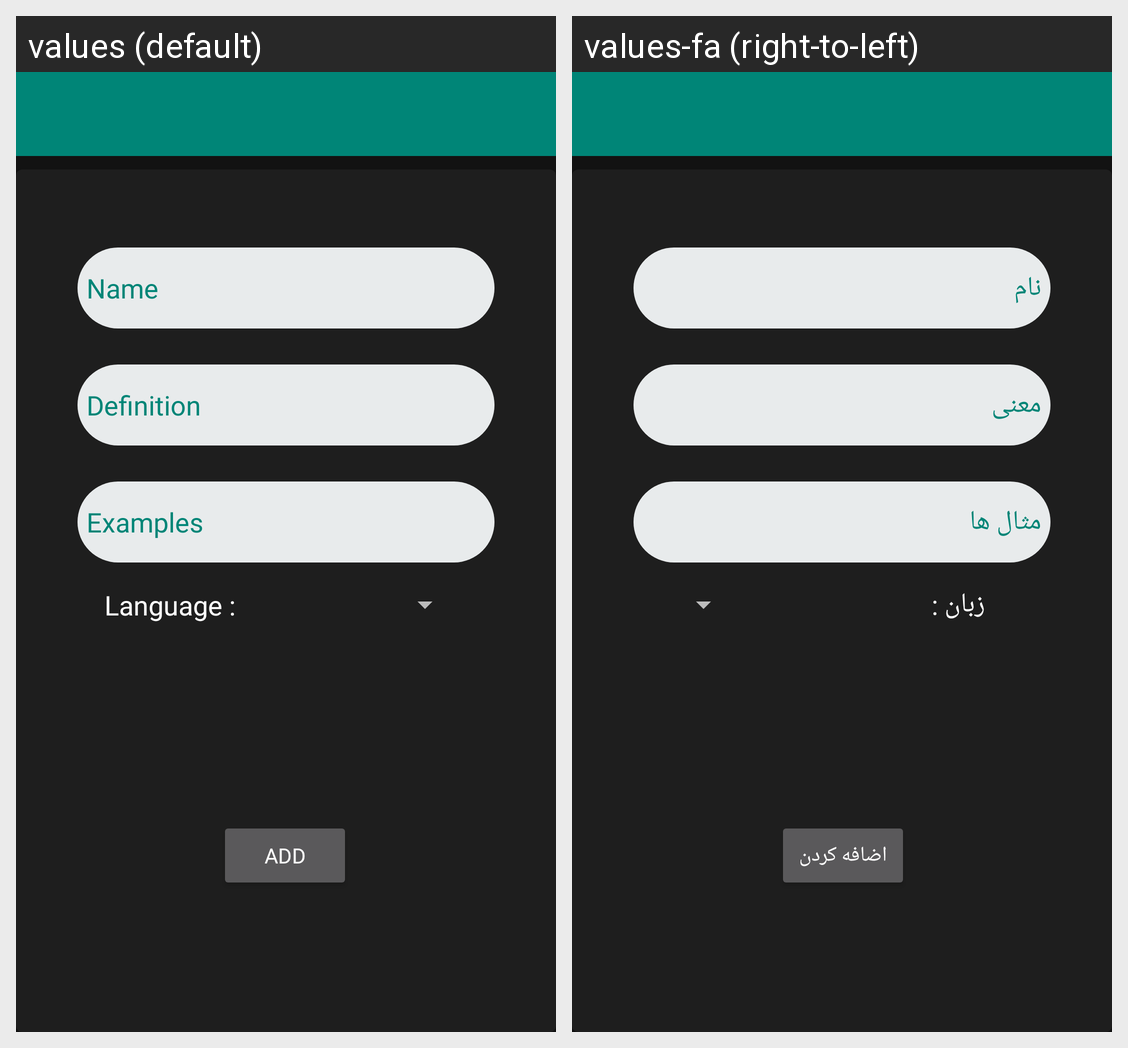

For this localized Android screen grid, give each drawn string resource with its value in every locale shown.
Android screen res/layout/fragment_word_edit.xml rendered under 2 locales, left to right: values (default), values-fa (right-to-left). Device: Nexus 5 (rendered at 1080×1920; each locale shown at half size, 540×960, under a caption strip naming it); theme AppTheme.
Strings drawn on this screen, with the default value and each locale's value (text and hints the layout hard-codes, and strings that could not be matched under every locale, appear in the picture but are not listed):

name
  values: Name
  values-fa: نام

definition_text
  values: Definition
  values-fa: معنی

examples_text
  values: Examples
  values-fa: مثال ها

language
  values: Language :
  values-fa: زبان :

add
  values: Add
  values-fa: اضافه کردن
